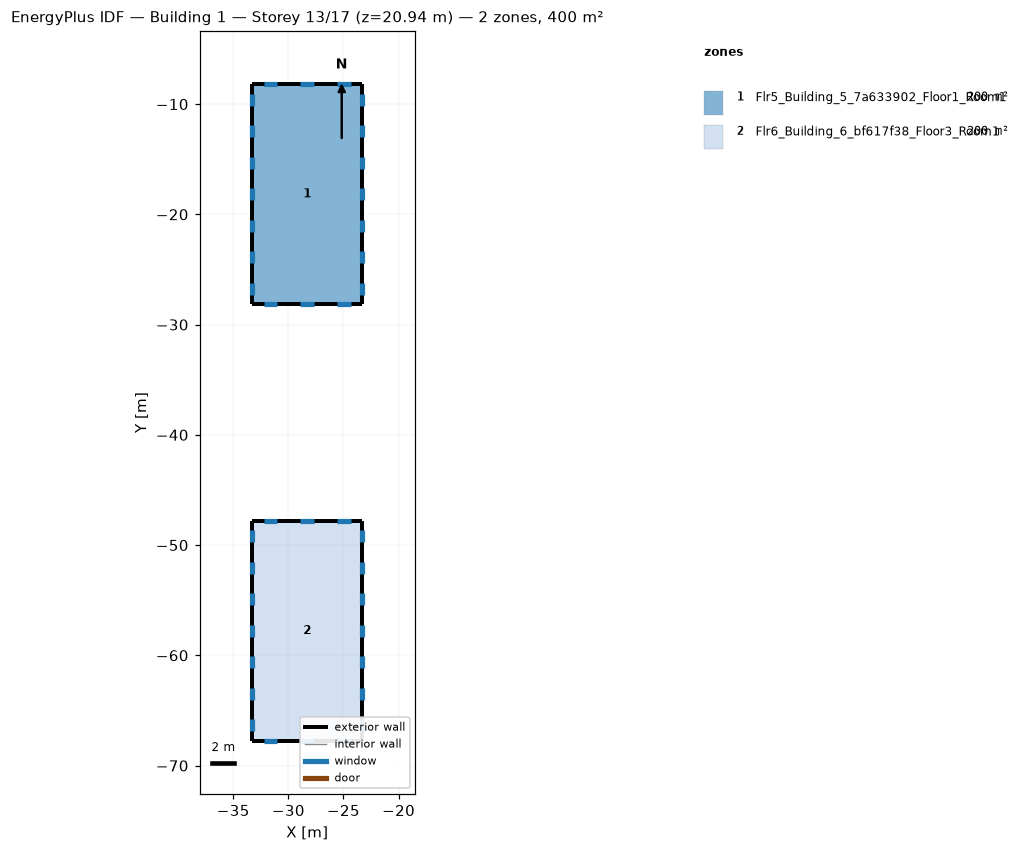
=== STOREY PLAN SPEC (per zone: floor XY polygon, exterior-wall plan segments, windows/doors) ===
zone 1: Flr5_Building_5_7a633902_Floor1_Room1  (200.0 m²)
  floor: (-33.29, -8.17) (-23.29, -8.17) (-23.29, -28.17) (-33.29, -28.17)
  exterior wall: (-23.29, -8.17) – (-33.29, -8.17)  [10.0 m]
    window: (-24.33, -8.17) – (-25.58, -8.17)  [2.5 m²]
    window: (-27.67, -8.17) – (-28.92, -8.17)  [2.5 m²]
    window: (-31.00, -8.17) – (-32.25, -8.17)  [2.5 m²]
  exterior wall: (-33.29, -8.17) – (-33.29, -28.17)  [20.0 m]
    window: (-33.29, -9.06) – (-33.29, -10.13)  [2.1 m²]
    window: (-33.29, -11.92) – (-33.29, -12.99)  [2.1 m²]
    window: (-33.29, -14.78) – (-33.29, -15.85)  [2.1 m²]
    window: (-33.29, -17.63) – (-33.29, -18.70)  [2.1 m²]
    window: (-33.29, -20.49) – (-33.29, -21.56)  [2.1 m²]
    window: (-33.29, -23.35) – (-33.29, -24.42)  [2.1 m²]
    window: (-33.29, -26.20) – (-33.29, -27.28)  [2.1 m²]
  exterior wall: (-33.29, -28.17) – (-23.29, -28.17)  [10.0 m]
    window: (-32.25, -28.17) – (-31.00, -28.17)  [2.5 m²]
    window: (-28.92, -28.17) – (-27.67, -28.17)  [2.5 m²]
    window: (-25.58, -28.17) – (-24.33, -28.17)  [2.5 m²]
  exterior wall: (-23.29, -28.17) – (-23.29, -8.17)  [20.0 m]
    window: (-23.29, -27.28) – (-23.29, -26.20)  [2.1 m²]
    window: (-23.29, -24.42) – (-23.29, -23.35)  [2.1 m²]
    window: (-23.29, -21.56) – (-23.29, -20.49)  [2.1 m²]
    window: (-23.29, -18.70) – (-23.29, -17.63)  [2.1 m²]
    window: (-23.29, -15.85) – (-23.29, -14.78)  [2.1 m²]
    window: (-23.29, -12.99) – (-23.29, -11.92)  [2.1 m²]
    window: (-23.29, -10.13) – (-23.29, -9.06)  [2.1 m²]
zone 2: Flr6_Building_6_bf617f38_Floor3_Room1  (200.0 m²)
  floor: (-33.29, -47.78) (-23.29, -47.78) (-23.29, -67.78) (-33.29, -67.78)
  exterior wall: (-23.29, -47.78) – (-33.29, -47.78)  [10.0 m]
    window: (-24.33, -47.78) – (-25.58, -47.78)  [2.5 m²]
    window: (-27.67, -47.78) – (-28.92, -47.78)  [2.5 m²]
    window: (-31.00, -47.78) – (-32.25, -47.78)  [2.5 m²]
  exterior wall: (-33.29, -47.78) – (-33.29, -67.78)  [20.0 m]
    window: (-33.29, -48.67) – (-33.29, -49.74)  [2.1 m²]
    window: (-33.29, -51.53) – (-33.29, -52.60)  [2.1 m²]
    window: (-33.29, -54.38) – (-33.29, -55.45)  [2.1 m²]
    window: (-33.29, -57.24) – (-33.29, -58.31)  [2.1 m²]
    window: (-33.29, -60.10) – (-33.29, -61.17)  [2.1 m²]
    window: (-33.29, -62.95) – (-33.29, -64.03)  [2.1 m²]
    window: (-33.29, -65.81) – (-33.29, -66.88)  [2.1 m²]
  exterior wall: (-33.29, -67.78) – (-23.29, -67.78)  [10.0 m]
    window: (-32.25, -67.78) – (-31.00, -67.78)  [2.5 m²]
    window: (-28.92, -67.78) – (-27.67, -67.78)  [2.5 m²]
    window: (-25.58, -67.78) – (-24.33, -67.78)  [2.5 m²]
  exterior wall: (-23.29, -67.78) – (-23.29, -47.78)  [20.0 m]
    window: (-23.29, -66.88) – (-23.29, -65.81)  [2.1 m²]
    window: (-23.29, -64.03) – (-23.29, -62.95)  [2.1 m²]
    window: (-23.29, -61.17) – (-23.29, -60.10)  [2.1 m²]
    window: (-23.29, -58.31) – (-23.29, -57.24)  [2.1 m²]
    window: (-23.29, -55.45) – (-23.29, -54.38)  [2.1 m²]
    window: (-23.29, -52.60) – (-23.29, -51.53)  [2.1 m²]
    window: (-23.29, -49.74) – (-23.29, -48.67)  [2.1 m²]

=== DERIVED (storey summary) ===
Building: Building 1
Storey: 13 of 17  (floor level z = 20.94 m)
Storey gross floor area: 400.0 m²
Zones on this storey: 2
  - Flr5_Building_5_7a633902_Floor1_Room1: floor 200.0 m²; exterior wall 60.0 m (180.0 m²); 20 window(s) 45.0 m²; WWR 25.0%
  - Flr6_Building_6_bf617f38_Floor3_Room1: floor 200.0 m²; exterior wall 60.0 m (180.0 m²); 20 window(s) 45.0 m²; WWR 25.0%
Zone adjacency: (none detected)